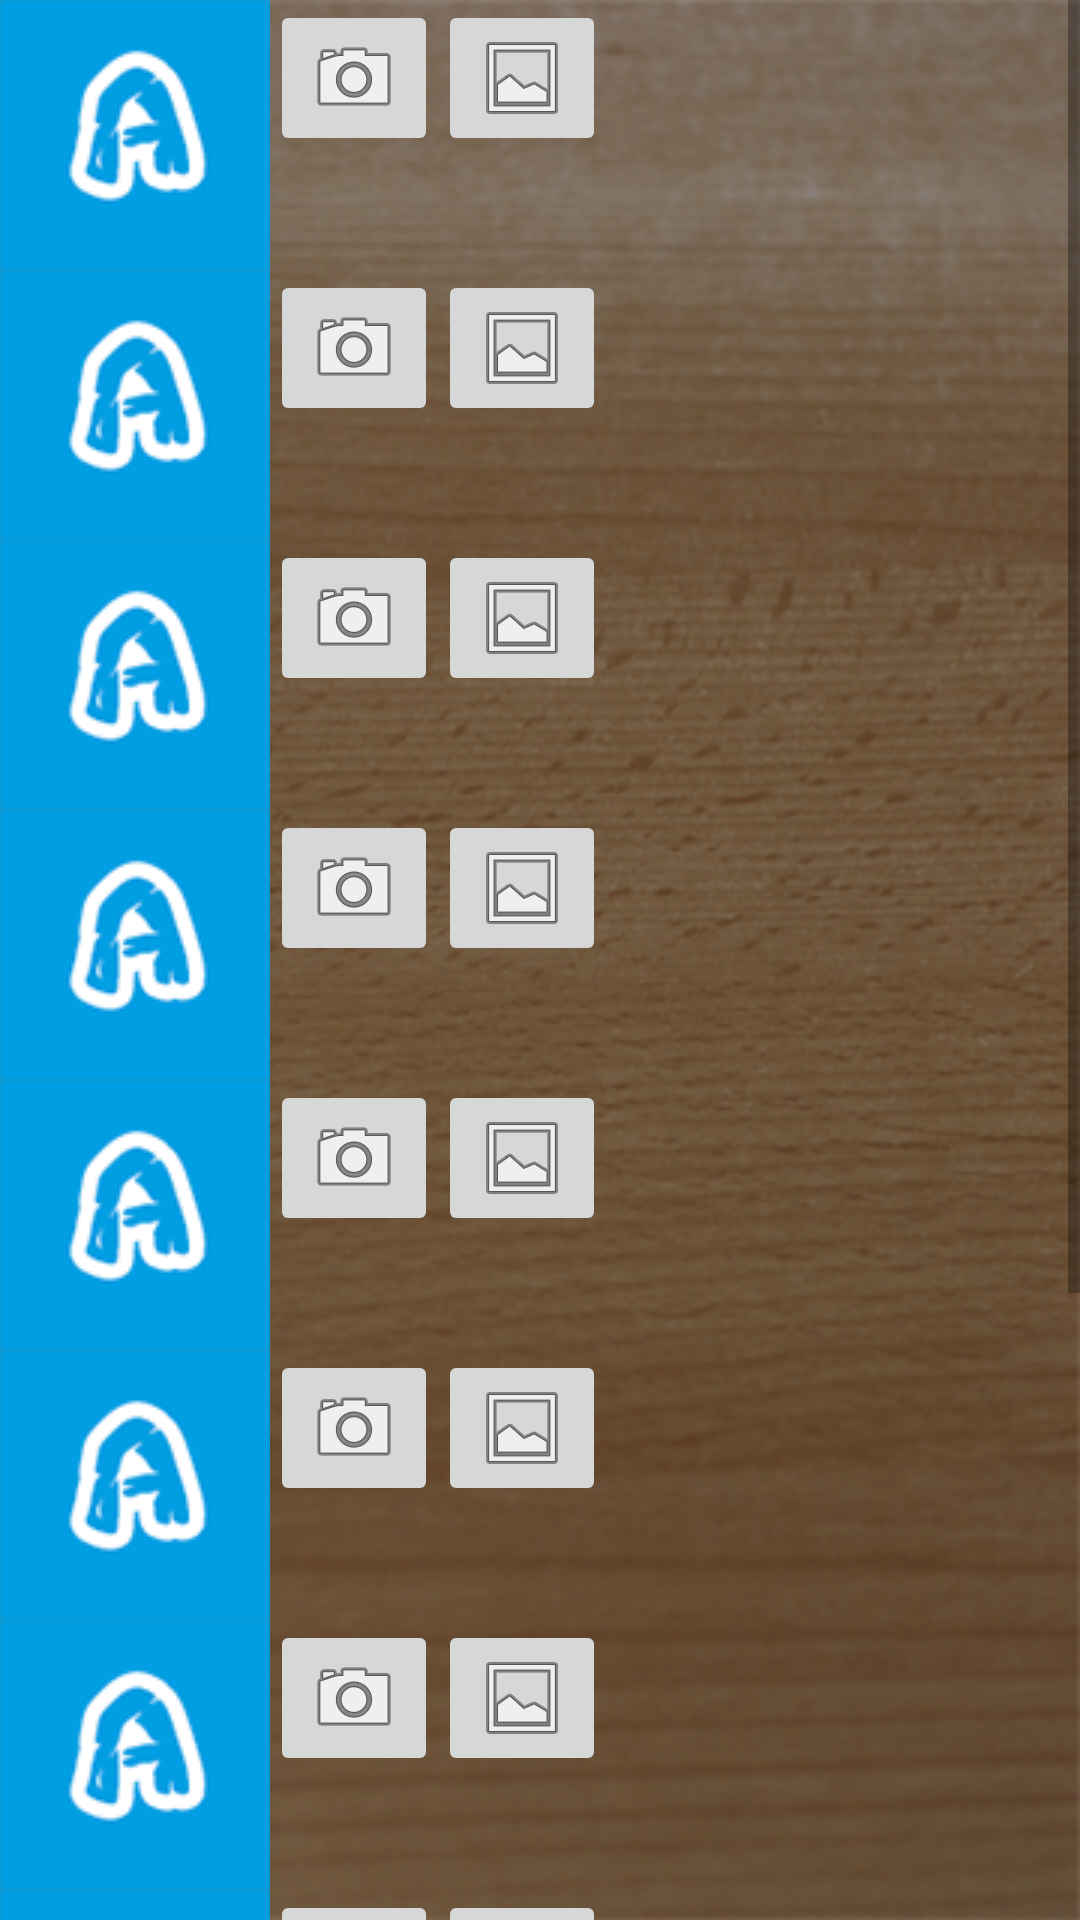

Layout XML and referenced resources for this Android screen:
<!-- AndroidManifest.xml: application theme AppTheme -->
<!-- res/layout/activity_camera.xml -->
<?xml version="1.0" encoding="utf-8"?>
<ScrollView xmlns:android="http://schemas.android.com/apk/res/android"
    xmlns:app="http://schemas.android.com/apk/res-auto"
    xmlns:tools="http://schemas.android.com/tools"
    android:layout_width="match_parent"
    android:layout_height="match_parent"
    android:background="@drawable/gameboard"
    tools:context="com.example.fdai3744.memorygame3.CameraActivity">

    <LinearLayout
        android:layout_width="match_parent"
        android:layout_height="wrap_content"
        android:gravity="center"
        android:orientation="vertical">

        <LinearLayout
            android:layout_width="match_parent"
            android:layout_height="match_parent"
            android:orientation="horizontal">

            <ImageView
                android:id="@+id/image001"
                android:layout_width="wrap_content"
                android:layout_height="wrap_content"
                app:srcCompat="@drawable/image_a"
                android:contentDescription="@string/photo"/>

            <ImageButton
                android:id="@+id/camera001"
                android:layout_width="wrap_content"
                android:layout_height="wrap_content"
                app:srcCompat="@android:drawable/ic_menu_camera"
                android:contentDescription="@string/camera"/>

            <ImageButton
                android:id="@+id/gallery001"
                android:layout_width="wrap_content"
                android:layout_height="wrap_content"
                app:srcCompat="@android:drawable/ic_menu_gallery"
                android:contentDescription="@string/gallery"/>
        </LinearLayout>

        <LinearLayout
            android:layout_width="match_parent"
            android:layout_height="match_parent"
            android:orientation="horizontal">

            <ImageView
                android:id="@+id/image002"
                android:layout_width="wrap_content"
                android:layout_height="wrap_content"
                app:srcCompat="@drawable/image_a"
                android:contentDescription="@string/photo"/>

            <ImageButton
                android:id="@+id/camera002"
                android:layout_width="wrap_content"
                android:layout_height="wrap_content"
                app:srcCompat="@android:drawable/ic_menu_camera"
                android:contentDescription="@string/camera"/>

            <ImageButton
                android:id="@+id/gallery002"
                android:layout_width="wrap_content"
                android:layout_height="wrap_content"
                app:srcCompat="@android:drawable/ic_menu_gallery"
                android:contentDescription="@string/gallery"/>
        </LinearLayout>

        <LinearLayout
            android:layout_width="match_parent"
            android:layout_height="match_parent"
            android:orientation="horizontal">

            <ImageView
                android:id="@+id/image003"
                android:layout_width="wrap_content"
                android:layout_height="wrap_content"
                app:srcCompat="@drawable/image_a"
                android:contentDescription="@string/photo"/>

            <ImageButton
                android:id="@+id/camera003"
                android:layout_width="wrap_content"
                android:layout_height="wrap_content"
                app:srcCompat="@android:drawable/ic_menu_camera"
                android:contentDescription="@string/camera"/>

            <ImageButton
                android:id="@+id/gallery003"
                android:layout_width="wrap_content"
                android:layout_height="wrap_content"
                app:srcCompat="@android:drawable/ic_menu_gallery"
                android:contentDescription="@string/gallery"/>
        </LinearLayout>

        <LinearLayout
            android:layout_width="match_parent"
            android:layout_height="match_parent"
            android:orientation="horizontal">

            <ImageView
                android:id="@+id/image004"
                android:layout_width="wrap_content"
                android:layout_height="wrap_content"
                app:srcCompat="@drawable/image_a"
                android:contentDescription="@string/photo"/>

            <ImageButton
                android:id="@+id/camera004"
                android:layout_width="wrap_content"
                android:layout_height="wrap_content"
                app:srcCompat="@android:drawable/ic_menu_camera"
                android:contentDescription="@string/camera"/>

            <ImageButton
                android:id="@+id/gallery004"
                android:layout_width="wrap_content"
                android:layout_height="wrap_content"
                app:srcCompat="@android:drawable/ic_menu_gallery"
                android:contentDescription="@string/gallery"/>
        </LinearLayout>

        <LinearLayout
            android:layout_width="match_parent"
            android:layout_height="match_parent"
            android:orientation="horizontal">

            <ImageView
                android:id="@+id/image005"
                android:layout_width="wrap_content"
                android:layout_height="wrap_content"
                app:srcCompat="@drawable/image_a"
                android:contentDescription="@string/photo"/>

            <ImageButton
                android:id="@+id/camera005"
                android:layout_width="wrap_content"
                android:layout_height="wrap_content"
                app:srcCompat="@android:drawable/ic_menu_camera"
                android:contentDescription="@string/camera"/>

            <ImageButton
                android:id="@+id/gallery005"
                android:layout_width="wrap_content"
                android:layout_height="wrap_content"
                app:srcCompat="@android:drawable/ic_menu_gallery"
                android:contentDescription="@string/gallery"/>
        </LinearLayout>

        <LinearLayout
            android:layout_width="match_parent"
            android:layout_height="match_parent"
            android:orientation="horizontal">

            <ImageView
                android:id="@+id/image006"
                android:layout_width="wrap_content"
                android:layout_height="wrap_content"
                app:srcCompat="@drawable/image_a"
                android:contentDescription="@string/photo"/>

            <ImageButton
                android:id="@+id/camera006"
                android:layout_width="wrap_content"
                android:layout_height="wrap_content"
                app:srcCompat="@android:drawable/ic_menu_camera"
                android:contentDescription="@string/camera"/>

            <ImageButton
                android:id="@+id/gallery006"
                android:layout_width="wrap_content"
                android:layout_height="wrap_content"
                app:srcCompat="@android:drawable/ic_menu_gallery"
                android:contentDescription="@string/gallery"/>
        </LinearLayout>

        <LinearLayout
            android:layout_width="match_parent"
            android:layout_height="match_parent"
            android:orientation="horizontal">

            <ImageView
                android:id="@+id/image007"
                android:layout_width="wrap_content"
                android:layout_height="wrap_content"
                app:srcCompat="@drawable/image_a"
                android:contentDescription="@string/photo"/>

            <ImageButton
                android:id="@+id/camera007"
                android:layout_width="wrap_content"
                android:layout_height="wrap_content"
                app:srcCompat="@android:drawable/ic_menu_camera"
                android:contentDescription="@string/camera"/>

            <ImageButton
                android:id="@+id/gallery007"
                android:layout_width="wrap_content"
                android:layout_height="wrap_content"
                app:srcCompat="@android:drawable/ic_menu_gallery"
                android:contentDescription="@string/gallery"/>
        </LinearLayout>

        <LinearLayout
            android:layout_width="match_parent"
            android:layout_height="match_parent"
            android:orientation="horizontal">

            <ImageView
                android:id="@+id/image008"
                android:layout_width="wrap_content"
                android:layout_height="wrap_content"
                app:srcCompat="@drawable/image_a"
                android:contentDescription="@string/photo"/>

            <ImageButton
                android:id="@+id/camera008"
                android:layout_width="wrap_content"
                android:layout_height="wrap_content"
                app:srcCompat="@android:drawable/ic_menu_camera"
                android:contentDescription="@string/camera"/>

            <ImageButton
                android:id="@+id/gallery008"
                android:layout_width="wrap_content"
                android:layout_height="wrap_content"
                app:srcCompat="@android:drawable/ic_menu_gallery"
                android:contentDescription="@string/gallery"/>
        </LinearLayout>

        <LinearLayout
            android:layout_width="match_parent"
            android:layout_height="match_parent"
            android:orientation="horizontal">

            <ImageView
                android:id="@+id/image009"
                android:layout_width="wrap_content"
                android:layout_height="wrap_content"
                app:srcCompat="@drawable/image_a"
                android:contentDescription="@string/photo" />

            <ImageButton
                android:id="@+id/camera009"
                android:layout_width="wrap_content"
                android:layout_height="wrap_content"
                app:srcCompat="@android:drawable/ic_menu_camera"
                android:contentDescription="@string/camera"/>

            <ImageButton
                android:id="@+id/gallery009"
                android:layout_width="wrap_content"
                android:layout_height="wrap_content"
                app:srcCompat="@android:drawable/ic_menu_gallery"
                android:contentDescription="@string/gallery"/>
        </LinearLayout>

        <LinearLayout
            android:layout_width="match_parent"
            android:layout_height="match_parent"
            android:orientation="horizontal">

            <ImageView
                android:id="@+id/image010"
                android:layout_width="wrap_content"
                android:layout_height="wrap_content"
                app:srcCompat="@drawable/image_a"
                android:contentDescription="@string/photo" />

            <ImageButton
                android:id="@+id/camera010"
                android:layout_width="wrap_content"
                android:layout_height="wrap_content"
                app:srcCompat="@android:drawable/ic_menu_camera"
                android:contentDescription="@string/camera"/>

            <ImageButton
                android:id="@+id/gallery010"
                android:layout_width="wrap_content"
                android:layout_height="wrap_content"
                app:srcCompat="@android:drawable/ic_menu_gallery"
                android:contentDescription="@string/gallery"/>
        </LinearLayout>

        <Button
            android:id="@+id/back"
            android:layout_width="wrap_content"
            android:layout_height="wrap_content"
            android:textColor="@android:color/white"
            android:background="@drawable/button_red"
            android:text="@string/back" />
    </LinearLayout>
</ScrollView>
<!-- resources referenced by this layout -->
<resources>
  <!-- drawable button_red: png bitmap (drawable, 28211 bytes) -->
  <!-- drawable gameboard: png bitmap (drawable, 282674 bytes) -->
  <!-- drawable image_a: png bitmap (drawable, 6353 bytes) -->
  <string name="back">Back</string>
  <string name="camera">Camera</string>
  <string name="gallery">Gallery</string>
  <string name="photo">Photo</string>
  <style name="AppTheme" parent="Theme.AppCompat.Light.DarkActionBar">
          
          <item name="colorPrimary">@color/colorPrimary</item>
          <item name="colorPrimaryDark">@color/colorPrimaryDark</item>
          <item name="colorAccent">@color/colorAccent</item>
      </style>
  <color name="colorPrimary">#a61b12</color>
  <color name="colorPrimaryDark">#700903</color>
  <color name="colorAccent">#FF4081</color>
</resources>
